Run: headless pygame with SDL's dummy video driver; simulated clock (each Clock.tick advances the game by its frame time, no real sleeping); random seed 0; keys injected as events and as key.get_pressed() state; mouse plan: one left click at the window centre at the start of phase 2, then a move to the lower-right quarter at the start of phase 3.
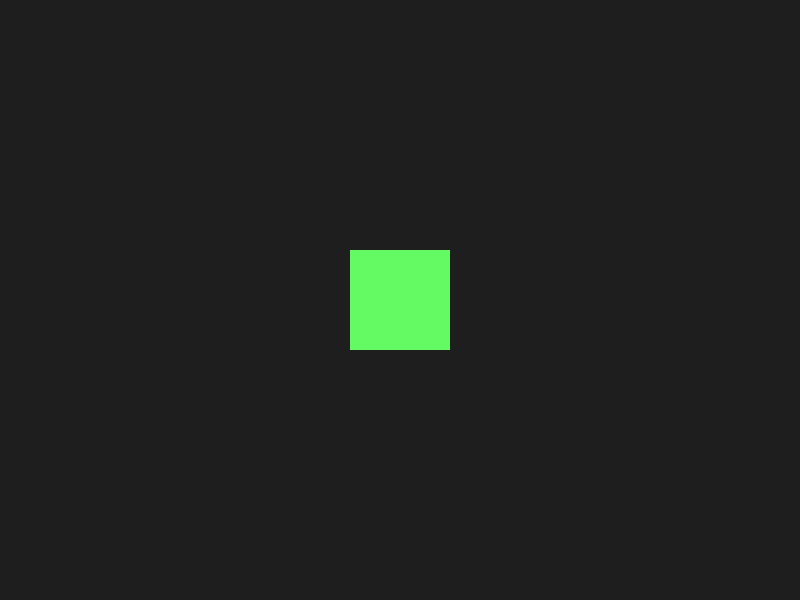
Frame 1 of 4 · flips 1–60 · no input
Frame 2 of 4 · flips 61–180 · clicked the window centre · tapped SPACE, RETURN · held RIGHT (→), D · screen unchanged from frame 1, image omitted
Frame 3 of 4 · flips 181–300 · moved the mouse to the lower-right quarter · held DOWN (↓), S · screen unchanged from frame 2, image omitted
Frame 4 of 4 · flips 301–420 · held LEFT (←), A, UP (↑), W · screen unchanged from frame 3, image omitted

The pygame program that drew these frames:

import pygame
import sys

pygame.init()
pantalla = pygame.display.set_mode((800, 600))
pygame.display.set_caption("Arrastrar objeto con el mouse")
reloj = pygame.time.Clock()

# Definimos el objeto (un cuadrado de 100x100 píxeles)
objeto_rect = pygame.Rect(350, 250, 100, 100)
color = (100, 250, 100)

# Variables de control para el arrastre
se_esta_arrastrando = False
desfase_x = 0
desfase_y = 0

while True:
    mouse_pos = pygame.mouse.get_pos()

    for evento in pygame.event.get():
        if evento.type == pygame.QUIT:
            pygame.quit()
            sys.exit()

        # Al presionar el botón del mouse
        elif evento.type == pygame.MOUSEBUTTONDOWN:
            if evento.button == 1:  # Clic izquierdo
                # Si el clic fue DENTRO del objeto, activamos el arrastre
                if objeto_rect.collidepoint(mouse_pos):
                    se_esta_arrastrando = True
                    # Calculamos la distancia entre el mouse y la esquina del objeto
                    desfase_x = objeto_rect.x - mouse_pos[0]
                    desfase_y = objeto_rect.y - mouse_pos[1]

        # Al soltar el botón del mouse
        elif evento.type == pygame.MOUSEBUTTONUP:
            if evento.button == 1:
                se_esta_arrastrando = False

    # Si el arrastre está activo, actualizamos la posición del objeto
    if se_esta_arrastrando:
        objeto_rect.x = mouse_pos[0] + desfase_x
        objeto_rect.y = mouse_pos[1] + desfase_y

    # Dibujar en pantalla
    pantalla.fill((30, 30, 30))
    pygame.draw.rect(pantalla, color, objeto_rect)
    pygame.display.flip()
    
    reloj.tick(60)
